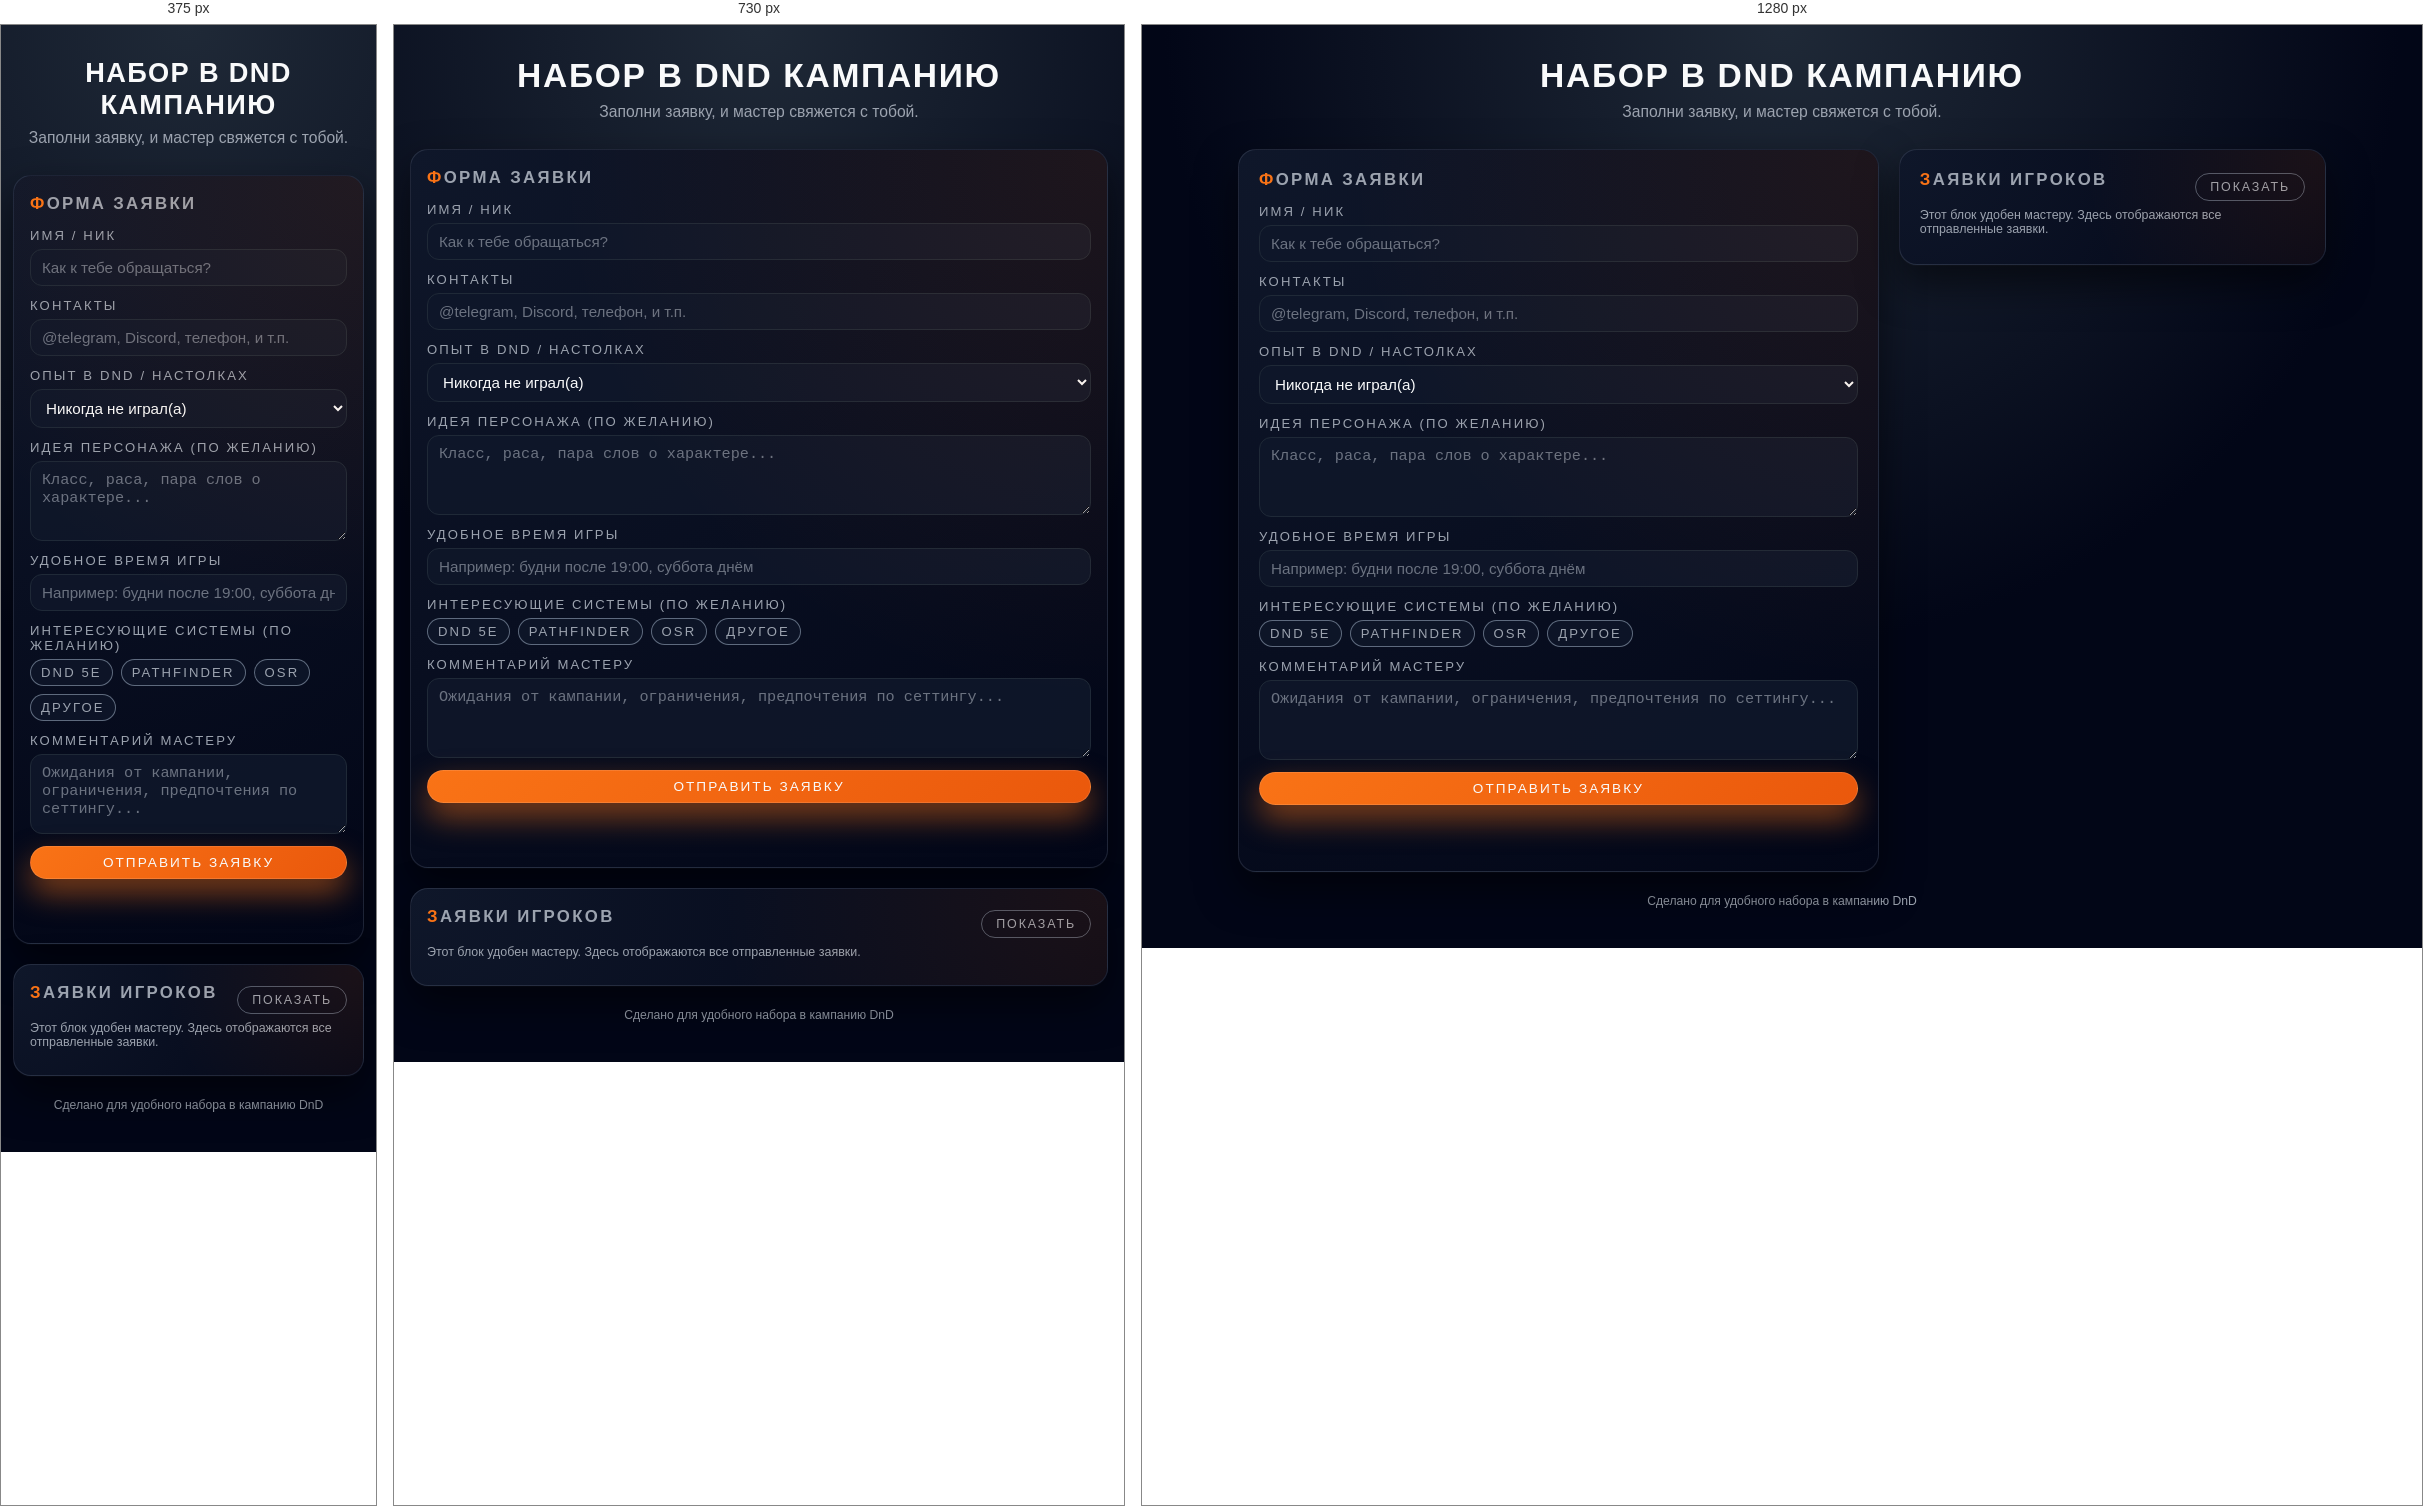
Rendered at 375 px, 730 px and 1280 px, left to right.

<!-- file: index.html -->
<!doctype html>
<html lang="ru">
  <head>
    <meta charset="UTF-8" />
    <title>Заявка на участие в DnD</title>
    <meta name="viewport" content="width=device-width, initial-scale=1" />
    <link rel="stylesheet" href="styles.css" />
  </head>
  <body>
    <div class="page">
      <header class="header">
        <h1>Набор в DnD кампанию</h1>
        <p>Заполни заявку, и мастер свяжется с тобой.</p>
      </header>

      <main class="layout">
        <section class="card card-main">
          <h2>Форма заявки</h2>
          <form id="application-form" class="form">
            <div class="field">
              <label for="playerName">Имя / ник</label>
              <input
                id="playerName"
                name="playerName"
                type="text"
                placeholder="Как к тебе обращаться?"
                required
              />
            </div>

            <div class="field">
              <label for="contact">Контакты</label>
              <input
                id="contact"
                name="contact"
                type="text"
                placeholder="@telegram, Discord, телефон, и т.п."
                required
              />
            </div>

            <div class="field">
              <label for="experienceLevel">Опыт в DnD / настолках</label>
              <select id="experienceLevel" name="experienceLevel">
                <option value="newbie">Никогда не играл(а)</option>
                <option value="some">Играл(а) пару раз</option>
                <option value="regular">Регулярно играю</option>
                <option value="veteran">Много лет за столом</option>
              </select>
            </div>

            <div class="field">
              <label for="characterIdea">Идея персонажа (по желанию)</label>
              <textarea
                id="characterIdea"
                name="characterIdea"
                rows="3"
                placeholder="Класс, раса, пара слов о характере..."
              ></textarea>
            </div>

            <div class="field">
              <label for="preferredTime">Удобное время игры</label>
              <input
                id="preferredTime"
                name="preferredTime"
                type="text"
                placeholder="Например: будни после 19:00, суббота днём"
                required
              />
            </div>

            <div class="field">
              <span class="label">Интересующие системы (по желанию)</span>
              <div class="chips" id="systems">
                <label class="chip">
                  <input type="checkbox" value="DnD 5e" />
                  <span>DnD 5e</span>
                </label>
                <label class="chip">
                  <input type="checkbox" value="Pathfinder" />
                  <span>Pathfinder</span>
                </label>
                <label class="chip">
                  <input type="checkbox" value="OSR" />
                  <span>OSR</span>
                </label>
                <label class="chip">
                  <input type="checkbox" value="Другое" />
                  <span>Другое</span>
                </label>
              </div>
            </div>

            <div class="field">
              <label for="comments">Комментарий мастеру</label>
              <textarea
                id="comments"
                name="comments"
                rows="3"
                placeholder="Ожидания от кампании, ограничения, предпочтения по сеттингу..."
              ></textarea>
            </div>

            <button type="submit" class="button primary">
              Отправить заявку
            </button>
            <p id="form-status" class="status"></p>
          </form>
        </section>

        <section class="card card-side">
          <div class="card-header">
            <h2>Заявки игроков</h2>
            <button id="toggle-list" class="button ghost small">
              Показать
            </button>
          </div>
          <p class="hint">
            Этот блок удобен мастеру. Здесь отображаются все отправленные
            заявки.
          </p>
          <div id="applications-list" class="applications-list hidden"></div>
        </section>
      </main>

      <footer class="footer">
        <span>Сделано для удобного набора в кампанию DnD</span>
      </footer>
    </div>

    <script src="main.js"></script>
  </body>
</html>



/* @media block from styles.css */
@media (max-width: 860px) {
  .layout {
    grid-template-columns: minmax(0, 1fr);
  }

  .card {
    padding: 18px 16px 16px;
  }

  .applications-list {
    max-height: 320px;
  }
}

/* @media block from styles.css */
@media (max-width: 600px) {
  .page {
    padding-inline: 12px;
  }

  .header h1 {
    font-size: 1.7rem;
  }
}